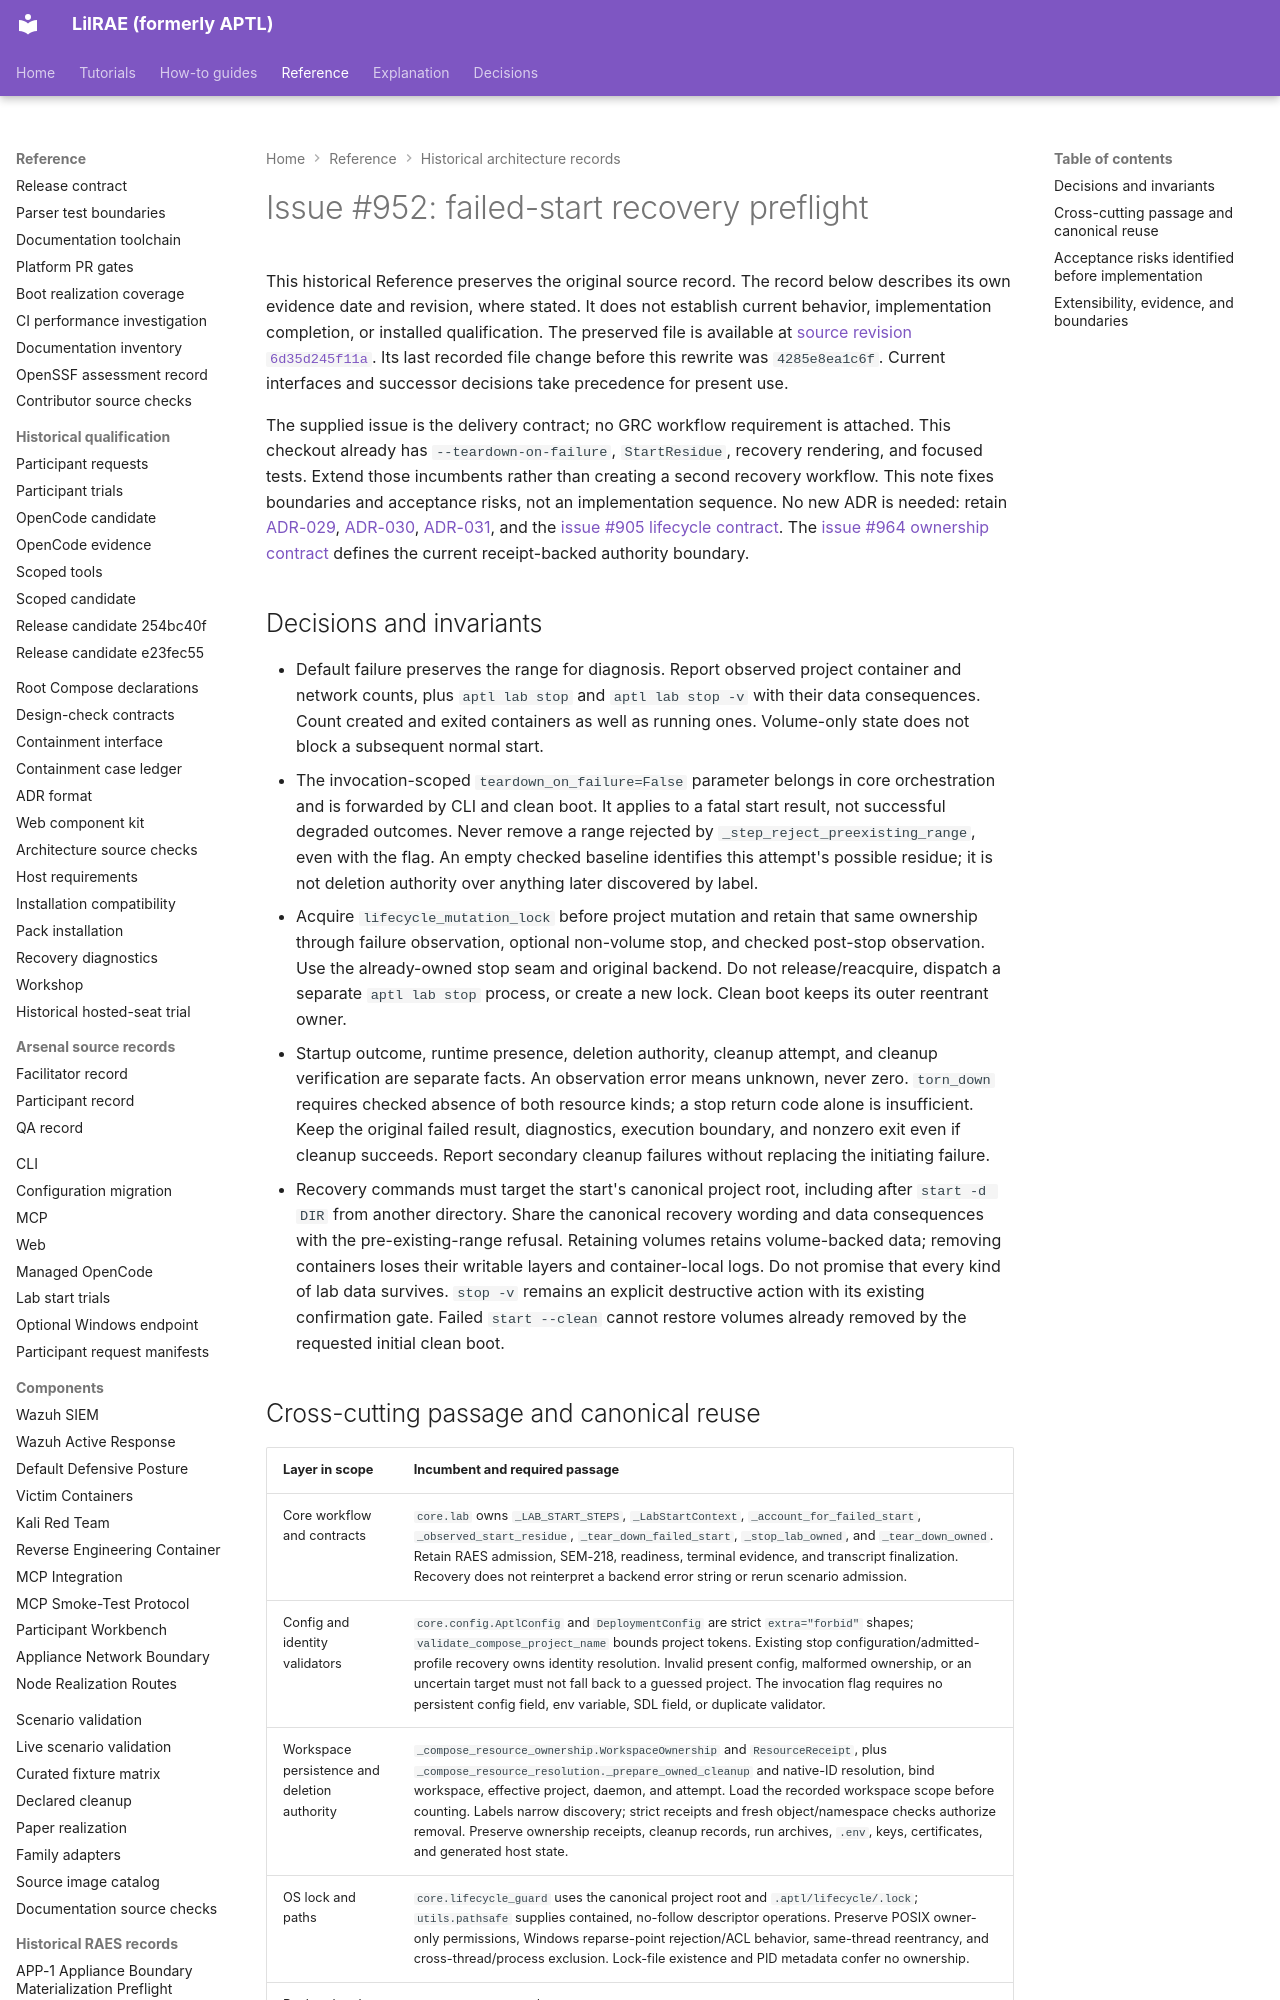

repository: OpenRAE/lilrae · page: architecture/issue-952-start-failure-recovery-preflight/index.html · generator: mkdocs

# Issue #952: failed-start recovery preflight

This historical Reference preserves the original source record.
The record below describes its own evidence date and revision, where stated.
It does not establish current behavior, implementation completion, or installed qualification.
The preserved file is available at [source revision `6d35d245f11a`](https://github.com/OpenRAE/lilrae/blob/6d35d245f11a7fffcaac1645cd25ccfafbad4599/docs/architecture/issue-952-start-failure-recovery-preflight.md).
Its last recorded file change before this rewrite was `4285e8ea1c6f`.
Current interfaces and successor decisions take precedence for present use.


The supplied issue is the delivery contract; no GRC workflow requirement is
attached. This checkout already has `--teardown-on-failure`, `StartResidue`,
recovery rendering, and focused tests. Extend those incumbents rather than
creating a second recovery workflow. This note fixes boundaries and acceptance
risks, not an implementation sequence. No new ADR is needed: retain
[ADR-029](../adrs/adr-029-control-plane-secret-handling.md),
[ADR-030](../adrs/adr-030-startup-partial-readiness-classification.md),
[ADR-031](../adrs/adr-031-lab-orchestration-contract-guards.md), and the
[issue #905 lifecycle contract](issue-905-lab-lifecycle-robustness-preflight.md).
The [issue #964 ownership contract](issue-964-backend-resource-ownership-preflight.md)
defines the current receipt-backed authority boundary.

## Decisions and invariants

- Default failure preserves the range for diagnosis. Report observed project
  container and network counts, plus `aptl lab stop` and `aptl lab stop -v`
  with their data consequences. Count created and exited containers as well
  as running ones. Volume-only state does not block a subsequent normal start.
- The invocation-scoped `teardown_on_failure=False` parameter belongs in core
  orchestration and is forwarded by CLI and clean boot. It applies to a fatal
  start result, not successful degraded outcomes. Never remove a range rejected
  by `_step_reject_preexisting_range`, even with the flag. An empty checked
  baseline identifies this attempt's possible residue; it is not deletion
  authority over anything later discovered by label.
- Acquire `lifecycle_mutation_lock` before project mutation and retain that
  same ownership through failure observation, optional non-volume stop, and
  checked post-stop observation. Use the already-owned stop seam and original
  backend. Do not release/reacquire, dispatch a separate `aptl lab stop`
  process, or create a new lock. Clean boot keeps its outer reentrant owner.
- Startup outcome, runtime presence, deletion authority, cleanup attempt, and
  cleanup verification are separate facts. An observation error means unknown,
  never zero. `torn_down` requires checked absence of both resource kinds;
  a stop return code alone is insufficient. Keep the original failed result,
  diagnostics, execution boundary, and nonzero exit even if cleanup succeeds.
  Report secondary cleanup failures without replacing the initiating failure.
- Recovery commands must target the start's canonical project root, including
  after `start -d DIR` from another directory. Share the canonical recovery
  wording and data consequences with the pre-existing-range refusal. Retaining
  volumes retains volume-backed data; removing containers loses their writable
  layers and container-local logs. Do not promise that every kind of lab data
  survives. `stop -v` remains an explicit destructive action with its existing
  confirmation gate. Failed `start --clean` cannot restore volumes already
  removed by the requested initial clean boot.
